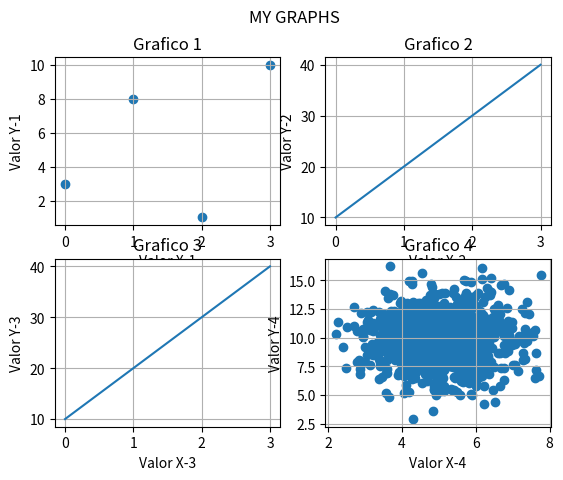

Generate this figure with matplotlib:
import matplotlib.pyplot as plt
import numpy

#plot 1:
x = [0, 1, 2, 3]
y = [3, 8, 1, 10]

plt.subplot(2, 2, 1)
plt.scatter(x,y) #scatter pone puntos sin unir
plt.xlabel("Valor X-1")
plt.ylabel("Valor Y-1")
plt.title("Grafico 1")
plt.grid()

#plot 2:
x = [0, 1, 2, 3]
y = [10, 20, 30, 40]

plt.subplot(2, 2, 2)
plt.plot(x,y) #plot une los puntos formando una linea
plt.xlabel("Valor X-2")
plt.ylabel("Valor Y-2")
plt.title("Grafico 2")
plt.grid()

#plot 3:
x = [0, 1, 2, 3]
y = [10, 20, 30, 40]

plt.subplot(2, 2, 3)
plt.plot(x,y) #plot une los puntos formando una linea
plt.xlabel("Valor X-3")
plt.ylabel("Valor Y-3")
plt.title("Grafico 3")
plt.grid()

#plot 4:
x = numpy.random.normal(5.0, 1.0, 1000)
y = numpy.random.normal(10.0, 2.0, 1000)

plt.subplot(2, 2, 4)
plt.scatter(x,y) #plot une los puntos formando una linea
plt.xlabel("Valor X-4")
plt.ylabel("Valor Y-4")
plt.title("Grafico 4")
plt.grid()

plt.suptitle("MY GRAPHS")
plt.show()
